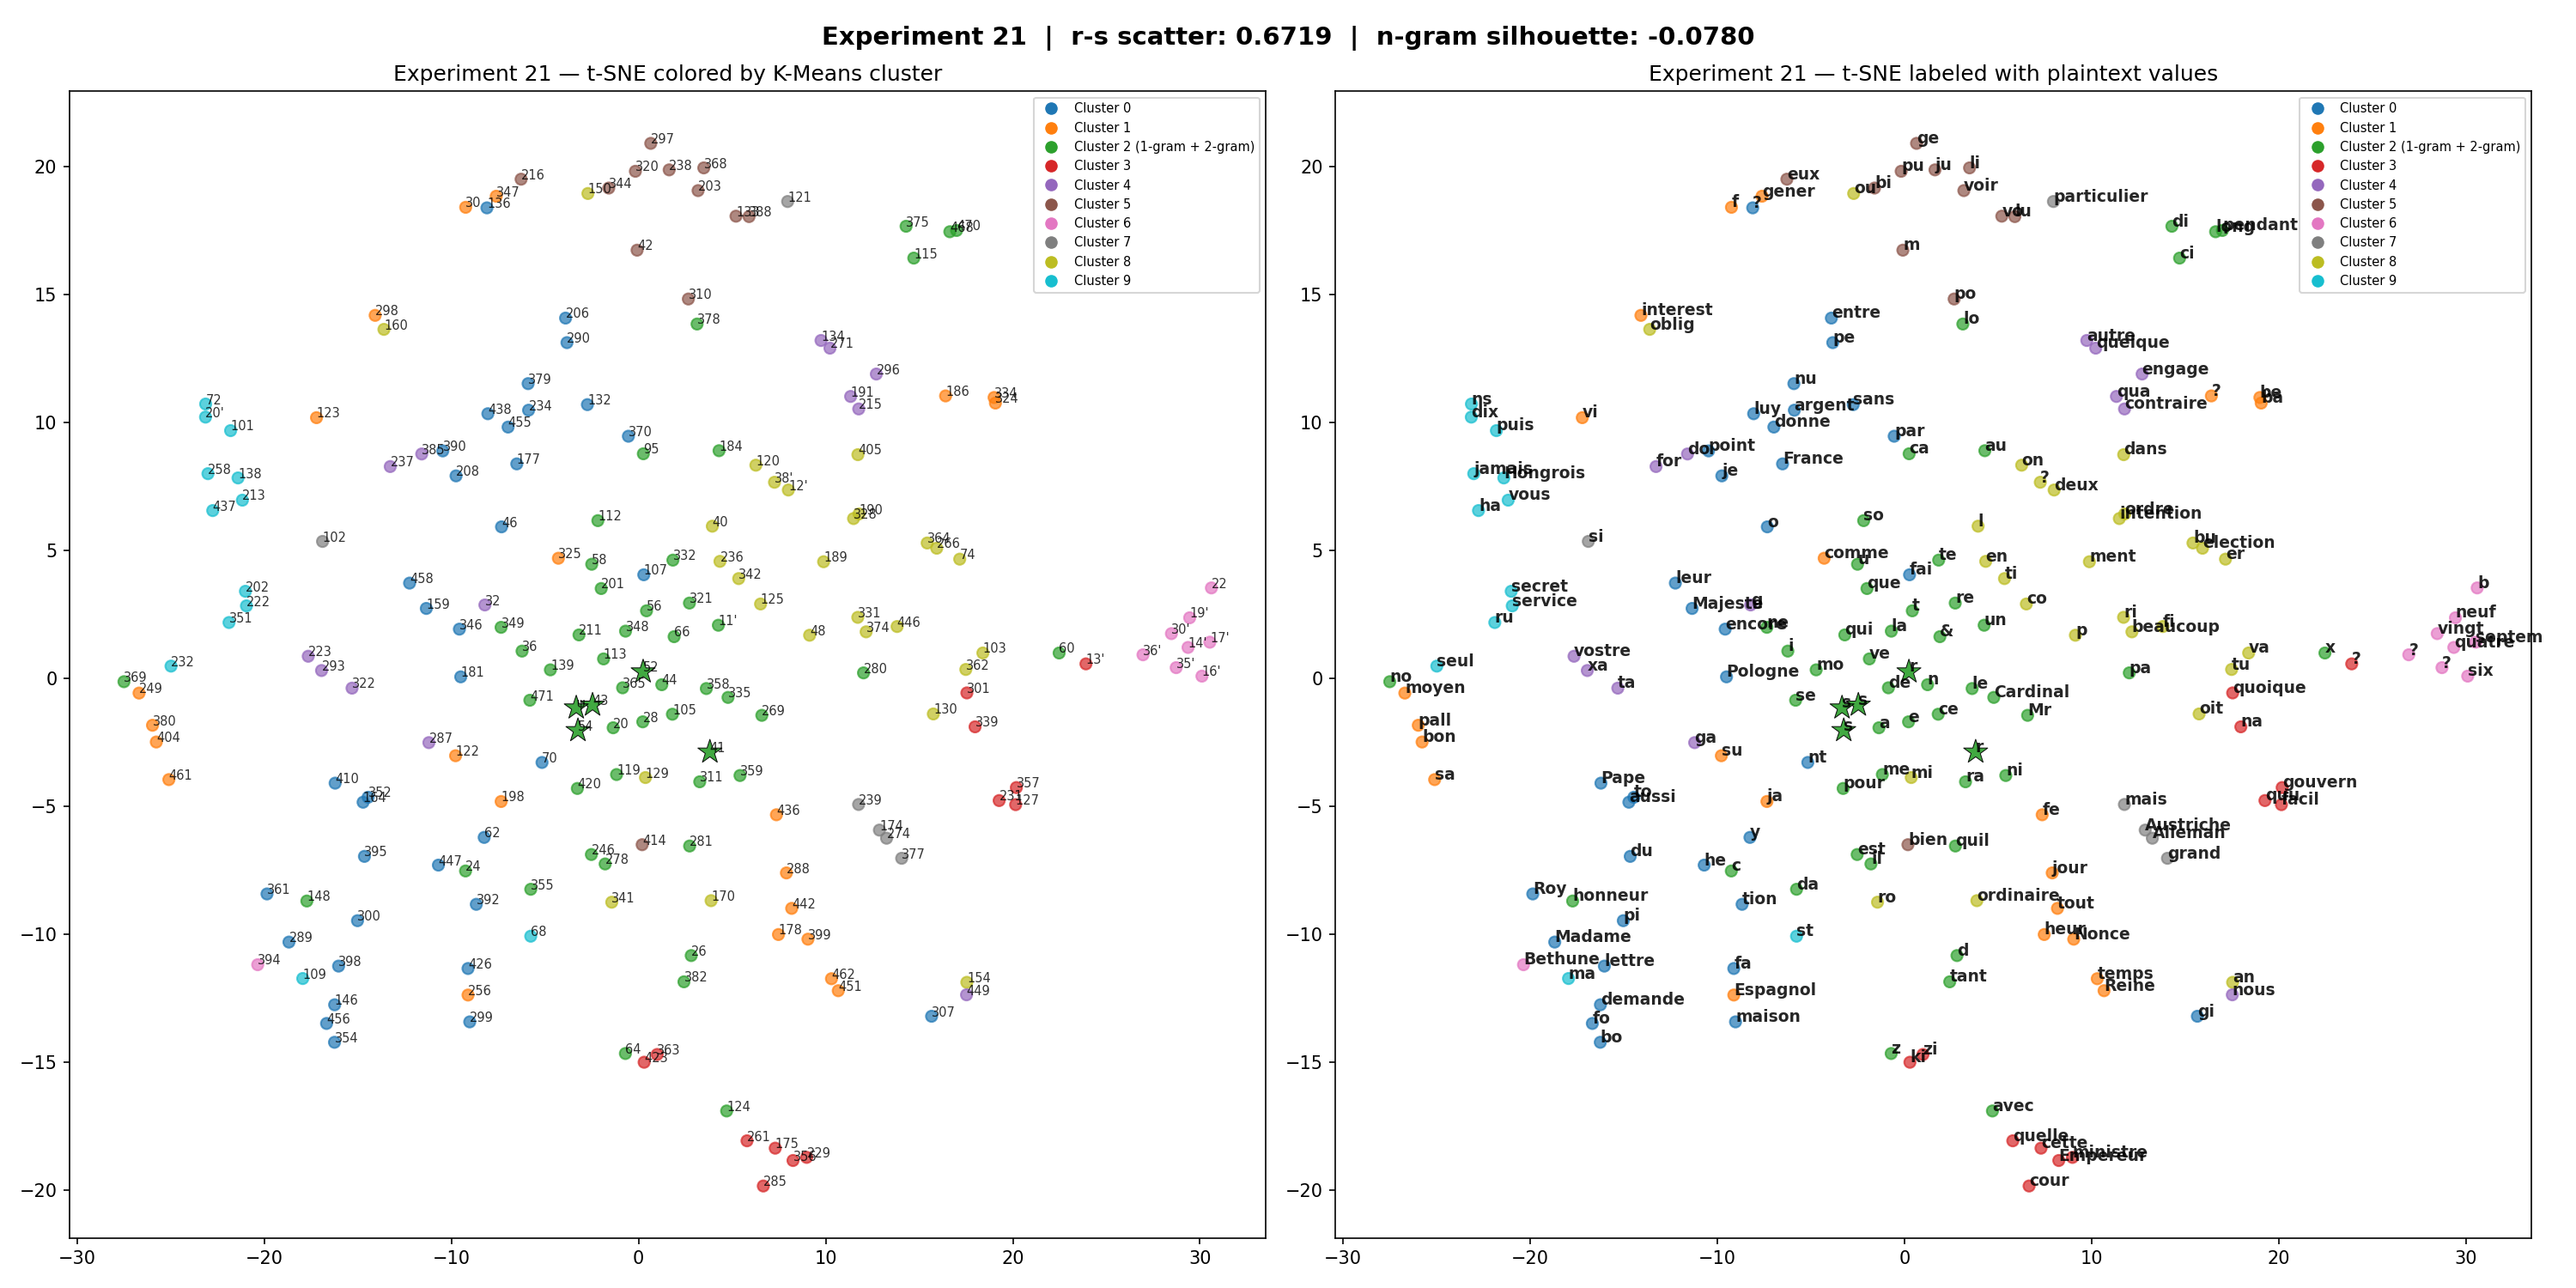

The table this chart was drawn from, first rows:
token, cluster, plaintext, freq, pt_len
101, 9, puis, 3, 4.0
102, 7, si, 8, 2.0
103, 8, va, 2, 2.0
105, 2, ce, 29, 2.0
107, 0, fai, 15, 3.0
109, 9, ma, 7, 2.0
11', 2, un, 12, 2.0
112, 2, so, 10, 2.0
113, 2, ve, 21, 2.0
115, 2, ci, 6, 2.0
119, 2, me, 15, 2.0
12', 8, deux, 2, 4.0
120, 8, on, 2, 2.0
121, 7, particulier, 3, 11.0
122, 1, su, 6, 2.0
123, 1, vi, 6, 2.0
124, 2, avec, 8, 4.0
125, 8, co, 22, 2.0
127, 3, facil, 1, 5.0
129, 8, mi, 16, 2.0
13', 3, ?, 1, 
130, 8, oit, 12, 3.0
132, 0, sans, 3, 4.0
133, 5, vo, 7, 2.0
134, 4, autre, 1, 5.0
136, 0, ?, 1, 
138, 9, Hongrois, 1, 8.0
139, 2, mo, 11, 2.0
14', 6, quatre, 1, 6.0
146, 0, demande, 1, 7.0
148, 2, honneur, 1, 7.0
150, 8, ou, 2, 2.0
154, 8, an, 2, 2.0
159, 0, Majeste, 5, 7.0
16', 6, six, 2, 3.0
160, 8, oblig, 1, 5.0
164, 0, aussi, 1, 5.0
17', 6, septem, 1, 6.0
170, 8, ordinaire, 1, 9.0
174, 7, Austriche, 1, 9.0
175, 3, cette, 3, 5.0
177, 0, France, 8, 6.0
178, 1, heur, 1, 4.0
181, 0, Pologne, 10, 7.0
184, 2, au, 12, 2.0
186, 1, ?, 3, 
189, 8, ment, 12, 4.0
19', 6, neuf, 1, 4.0
190, 8, ordre, 1, 5.0
191, 4, qua, 1, 3.0
198, 1, ja, 10, 2.0
20, 2, a, 66, 1.0
20', 9, dix, 1, 3.0
201, 2, que, 20, 3.0
202, 9, secret, 1, 6.0
203, 5, voir, 1, 4.0
206, 0, entre, 2, 5.0
208, 0, je, 10, 2.0
211, 2, qui, 6, 3.0
213, 9, vous, 11, 4.0
... 143 more rows
